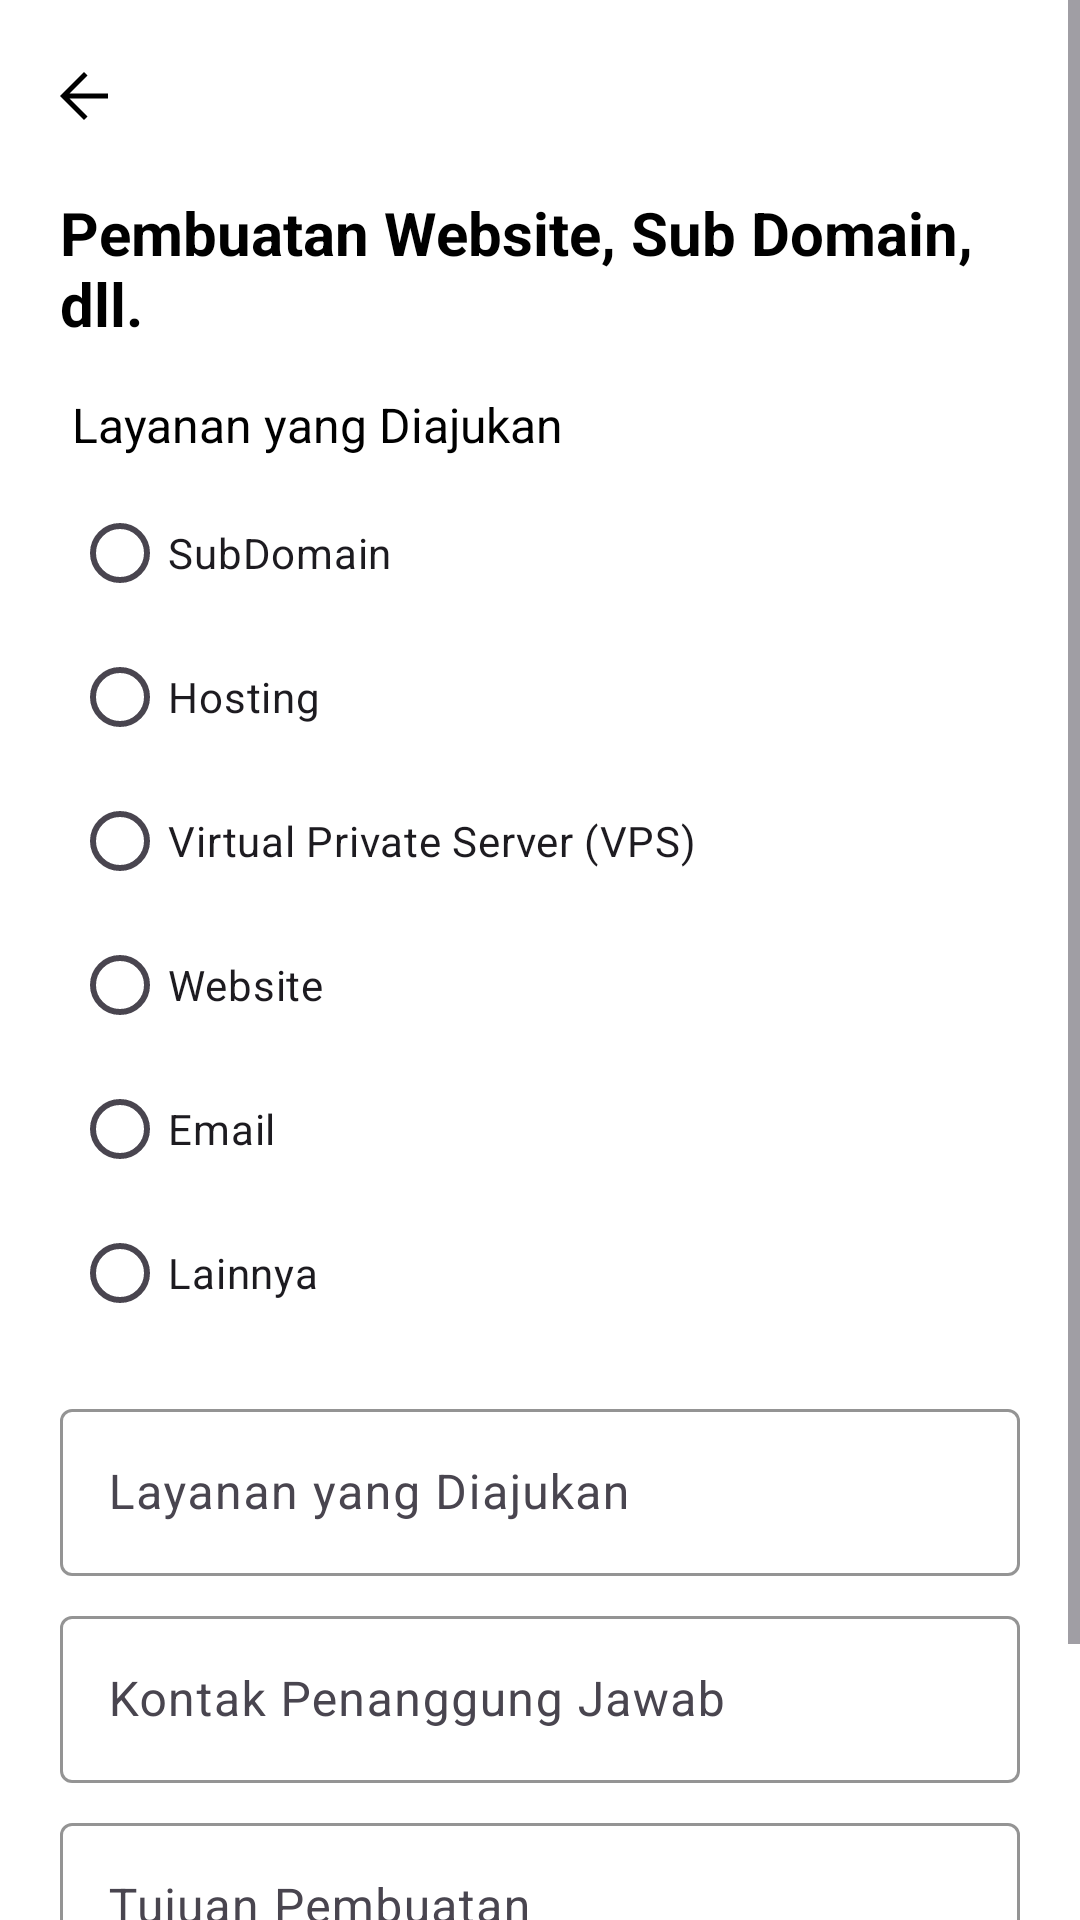

Produce the Android XML layout that renders to this screen, including the resource entries it uses.
<!-- AndroidManifest.xml: application theme Theme.PelayananUPATIK -->
<!-- res/layout/fragment_form_pembuatan_web_dll.xml -->
<?xml version="1.0" encoding="utf-8"?>
<ScrollView xmlns:android="http://schemas.android.com/apk/res/android"
    xmlns:app="http://schemas.android.com/apk/res-auto"
    xmlns:tools="http://schemas.android.com/tools"
    android:layout_width="match_parent"
    android:layout_height="match_parent"
    tools:context=".fragment.form.FormPembuatanWebDllFragment"
    android:background="@color/white">

    <androidx.constraintlayout.widget.ConstraintLayout
        android:layout_width="match_parent"
        android:layout_height="wrap_content">

        <androidx.appcompat.widget.Toolbar
            android:id="@+id/toolbar"
            android:layout_width="match_parent"
            android:layout_height="wrap_content"
            android:background="@color/white"
            android:elevation="4dp"
            android:theme="@style/ThemeOverlay.AppCompat.ActionBar"
            app:layout_constraintEnd_toEndOf="parent"
            app:layout_constraintStart_toStartOf="parent"
            app:layout_constraintTop_toTopOf="parent"
            app:navigationIcon="@drawable/ic_arrow_back" />

        <TextView
            android:id="@+id/textView"
            android:layout_width="match_parent"
            android:layout_height="wrap_content"
            android:layout_marginHorizontal="20dp"
            android:text="@string/pembuatan_website"
            android:textSize="20sp"
            android:textStyle="bold"
            app:layout_constraintStart_toStartOf="parent"
            app:layout_constraintTop_toBottomOf="@id/toolbar" />

        <TextView
            android:id="@+id/subtitleText"
            android:layout_width="wrap_content"
            android:layout_height="wrap_content"
            android:text="@string/layanan_yang_diajukan"
            android:layout_marginTop="16dp"
            android:layout_marginStart="24dp"
            android:textSize="16sp"
            app:layout_constraintStart_toStartOf="parent"
            app:layout_constraintTop_toBottomOf="@id/textView" />

        
        <RadioGroup
            android:id="@+id/radioGroupServices"
            android:layout_width="wrap_content"
            android:layout_height="wrap_content"
            android:layout_marginTop="8dp"
            android:layout_marginStart="24dp"
            app:layout_constraintStart_toStartOf="parent"
            app:layout_constraintTop_toBottomOf="@id/subtitleText">

            <RadioButton
                android:id="@+id/radioSubDomain"
                android:layout_width="wrap_content"
                android:layout_height="wrap_content"
                android:text="@string/subdomain" />

            <RadioButton
                android:id="@+id/radioHosting"
                android:layout_width="wrap_content"
                android:layout_height="wrap_content"
                android:text="@string/hosting" />

            <RadioButton
                android:id="@+id/radioVPS"
                android:layout_width="wrap_content"
                android:layout_height="wrap_content"
                android:text="@string/virtual_private_server_vps" />

            <RadioButton
                android:id="@+id/radioWebsite"
                android:layout_width="wrap_content"
                android:layout_height="wrap_content"
                android:text="@string/website" />

            <RadioButton
                android:id="@+id/radioEmail"
                android:layout_width="wrap_content"
                android:layout_height="wrap_content"
                android:text="@string/email" />

            <RadioButton
                android:id="@+id/radioOther"
                android:layout_width="wrap_content"
                android:layout_height="wrap_content"
                android:text="@string/lainnya" />
        </RadioGroup>

        
        <com.google.android.material.textfield.TextInputLayout
            android:id="@+id/textInputLayoutOther"
            android:layout_width="0dp"
            android:layout_height="wrap_content"
            android:hint="@string/sebutkan_layanan_lainnya"
            android:layout_marginTop="8dp"
            android:layout_marginHorizontal="20dp"
            android:visibility="gone"
            app:layout_constraintStart_toStartOf="parent"
            app:layout_constraintEnd_toEndOf="parent"
            app:layout_constraintTop_toBottomOf="@id/radioGroupServices">

            <com.google.android.material.textfield.TextInputEditText
                android:id="@+id/editTextOther"
                android:layout_width="match_parent"
                android:layout_height="wrap_content"
                android:inputType="text" />
        </com.google.android.material.textfield.TextInputLayout>

        <com.google.android.material.textfield.TextInputLayout
            android:id="@+id/namaLayananLayout"
            android:layout_width="0dp"
            android:layout_height="wrap_content"
            android:hint="@string/layanan_yang_diajukan"
            app:boxStrokeColor="@color/black"
            app:layout_constraintEnd_toEndOf="parent"
            app:layout_constraintStart_toStartOf="parent"
            app:layout_constraintTop_toBottomOf="@+id/textInputLayoutOther"
            android:layout_marginHorizontal="20dp"
            android:layout_marginTop="16dp">

            <com.google.android.material.textfield.TextInputEditText
                android:layout_width="match_parent"
                android:layout_height="wrap_content"
                android:inputType="textPersonName"
                android:text=""
                android:textColor="@color/black" />
        </com.google.android.material.textfield.TextInputLayout>

        <com.google.android.material.textfield.TextInputLayout
            android:id="@+id/kontakLayout"
            android:layout_width="0dp"
            android:layout_height="wrap_content"
            android:hint="@string/kontak_penanggung_jawab"
            app:boxStrokeColor="@color/black"
            app:layout_constraintTop_toBottomOf="@+id/namaLayananLayout"
            app:layout_constraintStart_toStartOf="parent"
            app:layout_constraintEnd_toEndOf="parent"
            android:layout_marginHorizontal="20dp"
            android:layout_marginTop="8dp">

            <com.google.android.material.textfield.TextInputEditText
                android:layout_width="match_parent"
                android:layout_height="wrap_content"
                android:text=""
                android:textColor="@color/black"
                android:inputType="number"/>
        </com.google.android.material.textfield.TextInputLayout>

        <com.google.android.material.textfield.TextInputLayout
            android:id="@+id/tujuanPembuatanLayout"
            android:layout_width="0dp"
            android:layout_height="wrap_content"
            android:hint="@string/tujuan_pembuatan"
            app:boxStrokeColor="@color/black"
            app:layout_constraintTop_toBottomOf="@+id/kontakLayout"
            app:layout_constraintStart_toStartOf="parent"
            app:layout_constraintEnd_toEndOf="parent"
            android:layout_marginHorizontal="20dp"
            android:layout_marginTop="8dp">

            <com.google.android.material.textfield.TextInputEditText
                android:layout_width="match_parent"
                android:layout_height="wrap_content"
                android:text=""
                android:textColor="@color/black"
                android:inputType="text"/>
        </com.google.android.material.textfield.TextInputLayout>

        <com.google.android.material.button.MaterialButton
            android:id="@+id/btnSubmit"
            android:layout_width="wrap_content"
            android:layout_height="wrap_content"
            android:text="@string/submit"
            android:textColor="@color/white"
            app:cornerRadius="8dp"
            android:layout_marginTop="36dp"
            app:layout_constraintEnd_toEndOf="parent"
            app:layout_constraintStart_toStartOf="parent"
            app:layout_constraintTop_toBottomOf="@+id/tujuanPembuatanLayout" />

    </androidx.constraintlayout.widget.ConstraintLayout>
</ScrollView>
<!-- resources referenced by this layout -->
<resources>
  <color name="black">#FF000000</color>
  <color name="white">#FFFFFFFF</color>
  <!-- drawable ic_arrow_back (drawable) -->
  <vector xmlns:android="http://schemas.android.com/apk/res/android"
      android:width="24dp"
      android:height="24dp"
      android:viewportWidth="960"
      android:viewportHeight="960">
    <path
        android:pathData="m287,513.33 l240,240L480,800 160,480l320,-320 47,46.67 -240,240h513v66.66L287,513.33Z"
        android:fillColor="#000000"/>
  </vector>
  <string name="email">Email</string>
  <string name="hosting">Hosting</string>
  <string name="kontak_penanggung_jawab">Kontak Penanggung Jawab</string>
  <string name="lainnya">Lainnya</string>
  <string name="layanan_yang_diajukan">Layanan yang Diajukan</string>
  <string name="pembuatan_website">Pembuatan Website, Sub Domain, dll.</string>
  <string name="sebutkan_layanan_lainnya">Sebutkan Layanan Lainnya</string>
  <string name="subdomain">SubDomain</string>
  <string name="submit">SUBMIT</string>
  <string name="tujuan_pembuatan">Tujuan Pembuatan</string>
  <string name="virtual_private_server_vps">Virtual Private Server (VPS)</string>
  <string name="website">Website</string>
  <style name="Theme.PelayananUPATIK" parent="Base.Theme.PelayananUPATIK" />
  <style name="Base.Theme.PelayananUPATIK" parent="Theme.Material3.DayNight.NoActionBar">
          
          
          <item name="colorPrimary">@color/primary_blue</item>
          <item name="fontFamily">@font/poppins_regular</item>
          <item name="android:textColor">#000000</item>
          <item name="popupMenuStyle">@style/CustomPopupMenu</item>
      </style>
  <color name="primary_blue">#0067AC</color>
  <style name="CustomPopupMenu" parent="Widget.AppCompat.PopupMenu.Overflow">
          <item name="android:popupBackground">@color/white</item>
      </style>
</resources>
